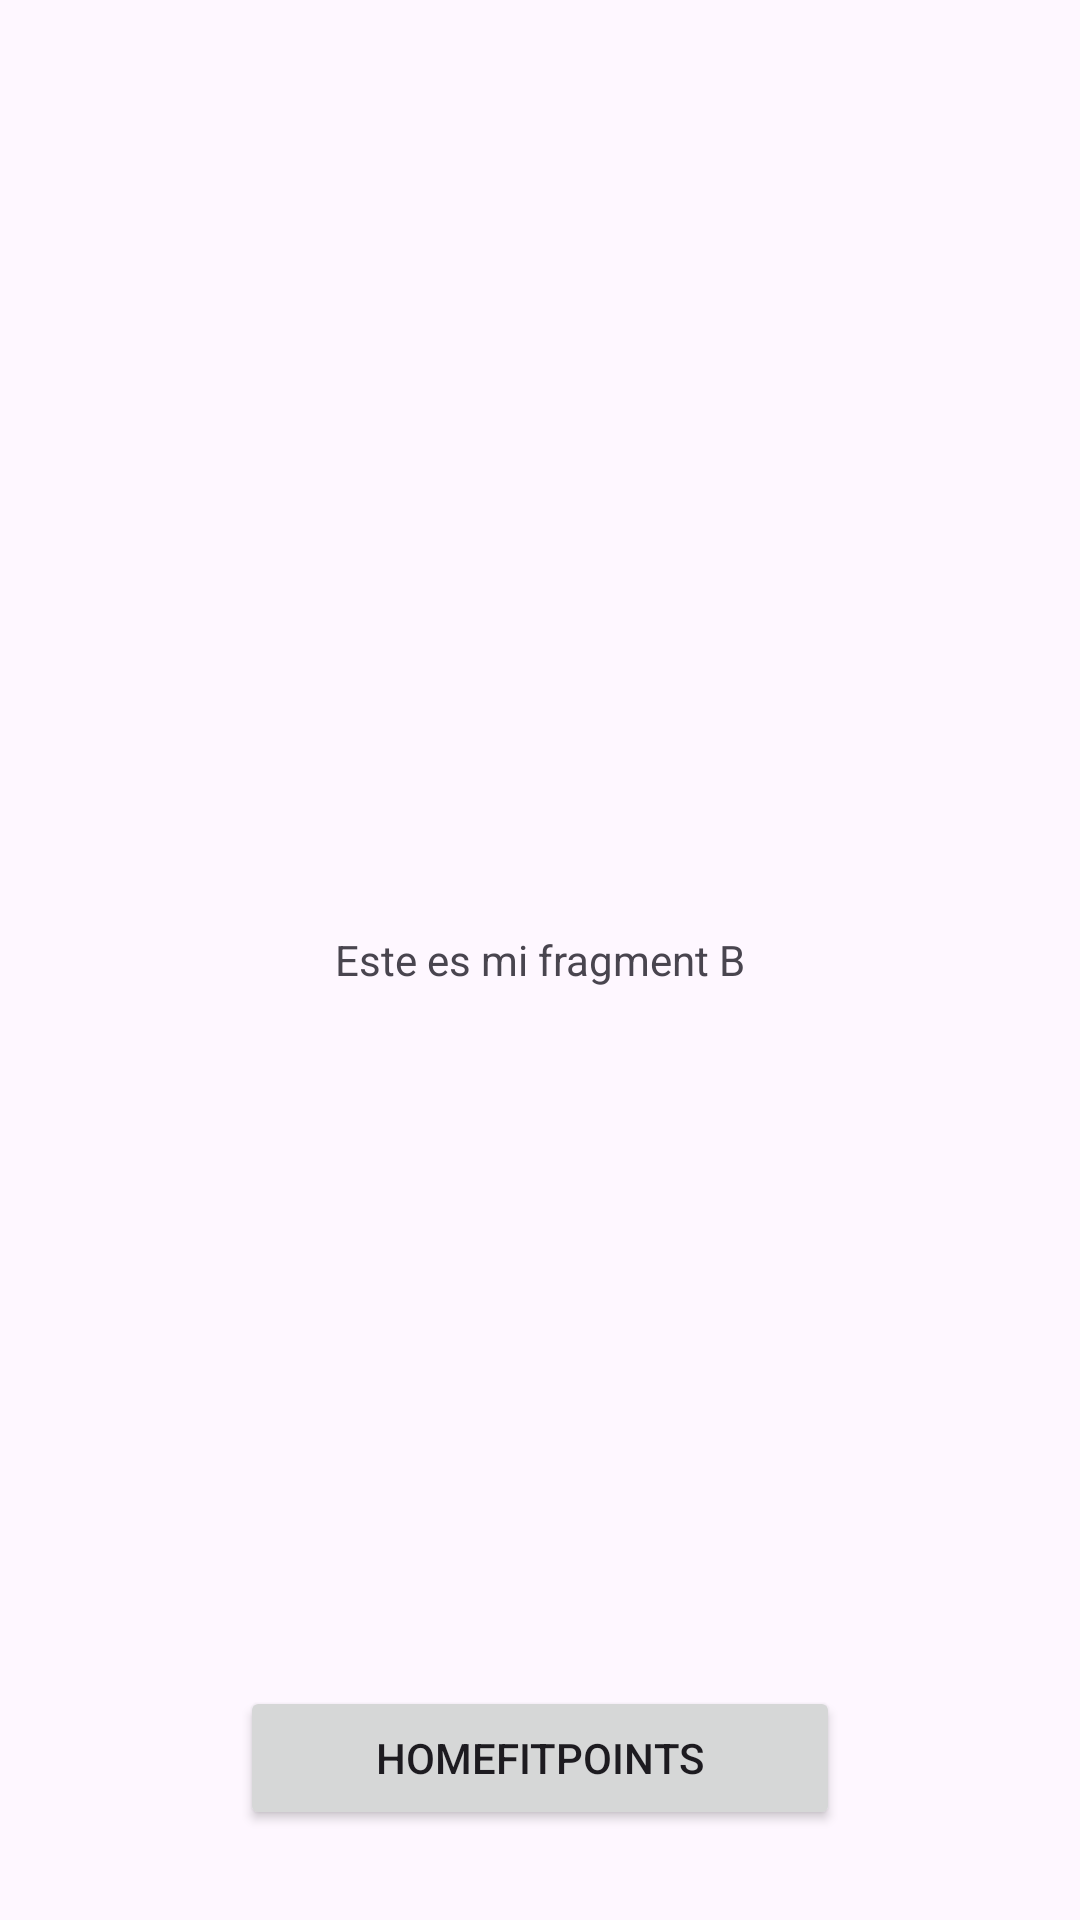

This screen was rendered from an Android layout file. Write that file and the resources it references.
<!-- AndroidManifest.xml: application theme Theme.Android14 -->
<!-- res/layout/fragment_b.xml -->
<?xml version="1.0" encoding="utf-8"?>
<FrameLayout xmlns:android="http://schemas.android.com/apk/res/android"
    xmlns:tools="http://schemas.android.com/tools"
    android:layout_width="match_parent"
    android:layout_height="match_parent"
    tools:context=".practicas.fragments.navigation.FragmentB">

    
    <TextView
        android:id="@+id/tvInfo"
        android:gravity="center"
        android:layout_width="match_parent"
        android:layout_height="match_parent"
        android:text="Este es mi fragment B" />

    <Button
        android:id="@+id/btnNext"
        android:layout_gravity="bottom|center_horizontal"
        android:layout_marginBottom="30dp"
        android:layout_width="200dp"
        android:layout_height="wrap_content"
        android:text="@string/app_name"/>

</FrameLayout>
<!-- resources referenced by this layout -->
<resources>
  <string name="app_name">HomeFitPoints</string>
  <style name="Theme.Android14" parent="Base.Theme.Android14" />
  <style name="Base.Theme.Android14" parent="Theme.Material3.DayNight">
          
          
      </style>
</resources>
